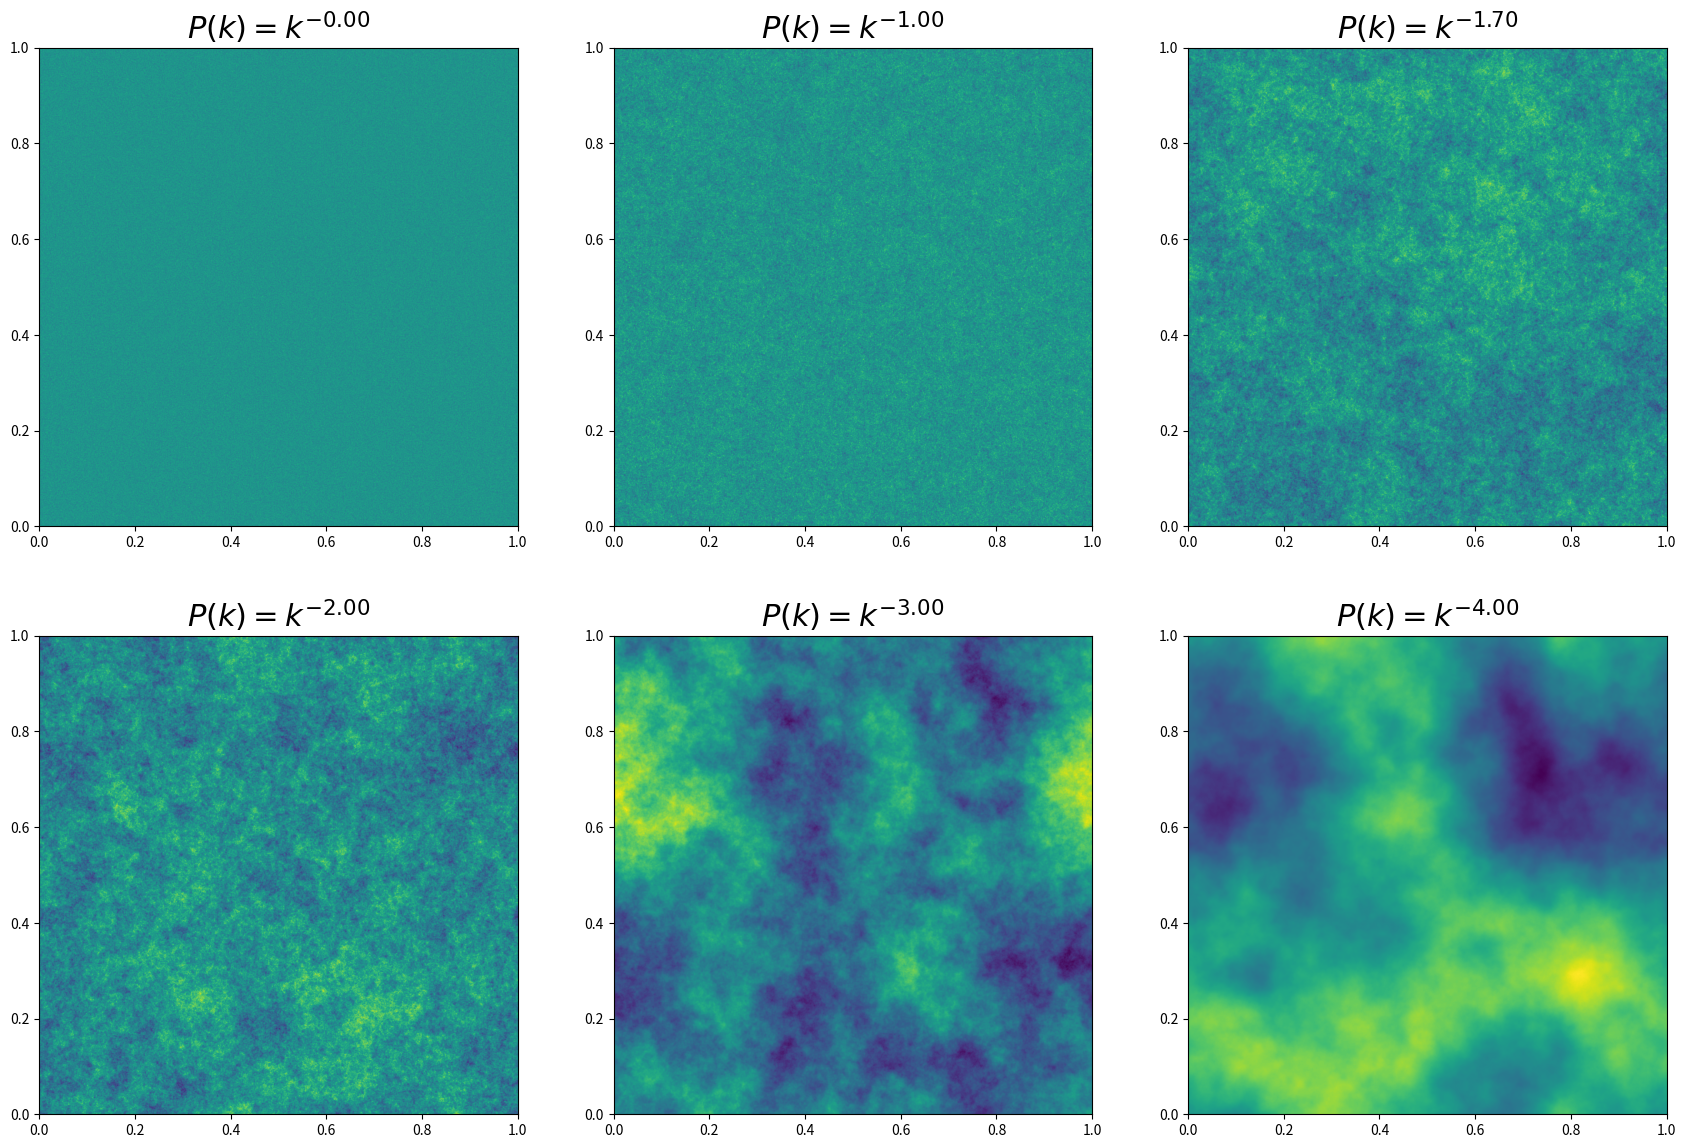

Here is the Python script that generated this plot:
# Copyright 2022 Bipradeep Saha.
# ==============================================================================
# This file contains code to generate a 2D Gaussian Random Field (GRF)


# importing main modules for computation
import numpy as np

# importing modules for plotting
import matplotlib.pyplot as plt


def fftpoints(size):
    """
    Returns a numpy array with centered Fourier coordinates.

    Input Arguments:
        size (Integer): size of the grid to create

    Returns:
        k_array: Numpy array of shape (2, size, size) with
                 k_array[0,:,:] => x components of K-space
                 k_array[1,:,:] => y components of K-space
    """

    k_array = np.mgrid[:size, :size] - int((size+1)/2)
    # computing the Fourier coordinates
    k_array = (2*np.pi/size)*np.fft.fftshift(k_array)

    return k_array


def gaussian_random_field(alpha=3.0,
                          size=1024,
                          Normalize=True):
    """
    Returns a numpy array 2D GRF

    Input Arguments:
        alpha (float): Power of the powerlaw scale invariant Power Spectrum.
        size (Integer): size of the grid to create
        Normalize (Boolean): Normalize the GRF to have zero mean and unit variance.

    Returns:
        grf: Numpy array of shape (2, size, size) with
             grf[0,:,:] => x components of GRF
             grf[1,:,:] => y components of GRF
    """

    # creating Fourier coordinates
    k_array = fftpoints(size)

    # computing the amplitude of power spectrum
    amplitude = np.power(k_array[0, :, :]**2 +
                         k_array[1, :, :]**2 + 1e-10, -(alpha/4))
    # 1e-10 is added to avoid division by zero warning.

    # ensuring the first amplitude is not infinity
    amplitude[0, 0] = 0.0

    # computing complex gaussian white noise
    noise = np.random.normal(size=(size, size)) + 1j * \
        np.random.normal(size=(size, size))

    # computing real space realization of GRF
    grf = np.fft.ifft2(amplitude * noise).real

    # normalizing the GRF
    if Normalize:
        grf = grf - np.mean(grf)
        grf = grf / np.std(grf)

    return grf


if __name__ == '__main__':
    # defining array with different alpha values
    n = np.array([0, 1, 1.7, 2, 3, 4])

    # computing and ploting GRFs
    fig, ax = plt.subplots(2, 3, figsize=(21, 14), dpi=100,
                           gridspec_kw={'hspace': 0.2, 'wspace': 0.2})
    j, k = 0, 0
    for i in range(6):
        grf = gaussian_random_field(alpha=n[i], size=2048, Normalize=True)
        ax[j, k].imshow(grf, origin='lower', extent=[0, 1, 0, 1])
        ax[j, k].set_title('$P(k)=k^{-%2.2f}$' % n[i], fontsize=22)

        k += 1
        if k == 3:
            j += 1
            k = 0

    #plt.savefig('GRF.jpg', bbox_inches='tight', dpi=300)
    plt.show()
